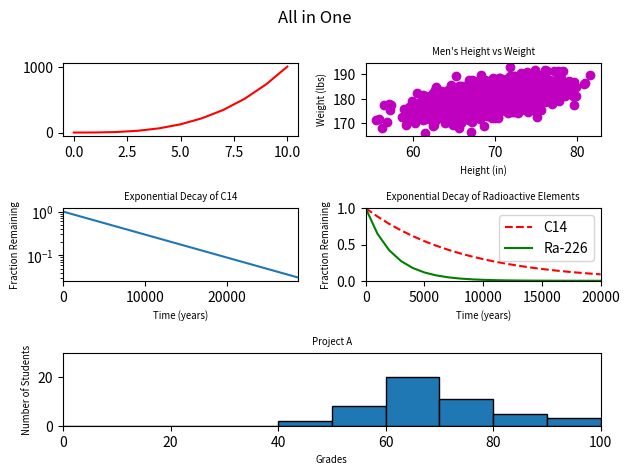

Python code for this plot:
#!/usr/bin/env python3
import numpy as np
import matplotlib.pyplot as plt

y0 = np.arange(0, 11) ** 3

mean = [69, 0]
cov = [[15, 8], [8, 15]]
np.random.seed(5)
x1, y1 = np.random.multivariate_normal(mean, cov, 2000).T
y1 += 180

x2 = np.arange(0, 28651, 5730)
r2 = np.log(0.5)
t2 = 5730
y2 = np.exp((r2 / t2) * x2)

x3 = np.arange(0, 21000, 1000)
r3 = np.log(0.5)
t31 = 5730
t32 = 1600
y31 = np.exp((r3 / t31) * x3)
y32 = np.exp((r3 / t32) * x3)

np.random.seed(5)
student_grades = np.random.normal(68, 15, 50)

fig = plt.figure()
fig.suptitle("All in One")
grid_spec = fig.add_gridspec(nrows=3,ncols=2)

ax0 = fig.add_subplot(grid_spec[0, 0])
x0 = np.arange(0,11)
ax0.plot(x0,y0,'r')

ax1 = fig.add_subplot(grid_spec[0, 1])
ax1.scatter(x1,y1,c='m')
ax1.set_xlabel("Height (in)", size='x-small')
ax1.set_ylabel("Weight (lbs)", size='x-small')
ax1.set_title("Men's Height vs Weight", size='x-small')

ax2 = fig.add_subplot(grid_spec[1, 0])
ax2.plot()
ax2.plot(x2, y2)
ax2.set_xlim(0, 28650)
ax2.set_yscale('log')
ax2.set_xlabel("Time (years)", size='x-small')
ax2.set_ylabel("Fraction Remaining", size='x-small')
ax2.set_title("Exponential Decay of C14", size='x-small')

ax3 = fig.add_subplot(grid_spec[1, 1])
ax3.plot(x3, y31, 'r--', label='C14')
ax3.plot(x3, y32, 'g', label='Ra-226')
ax3.set_xlabel("Time (years)", size='x-small')
ax3.set_ylabel("Fraction Remaining", size='x-small')
ax3.set_title("Exponential Decay of Radioactive Elements", size='x-small')
ax3.set_xlim(0, 20000)
ax3.set_ylim(0, 1)
ax3.legend()

ax4 = fig.add_subplot(grid_spec[2, :])
bins = np.arange(0,101,10)
ax4.hist(student_grades,bins,ec="k")
ax4.set_ylabel("Number of Students", size='x-small')
ax4.set_xlabel("Grades", size='x-small')
ax4.set_title("Project A", size='x-small')
ax4.set_xlim(0,100)
ax4.set_ylim(0,30)

plt.tight_layout()
plt.show()
